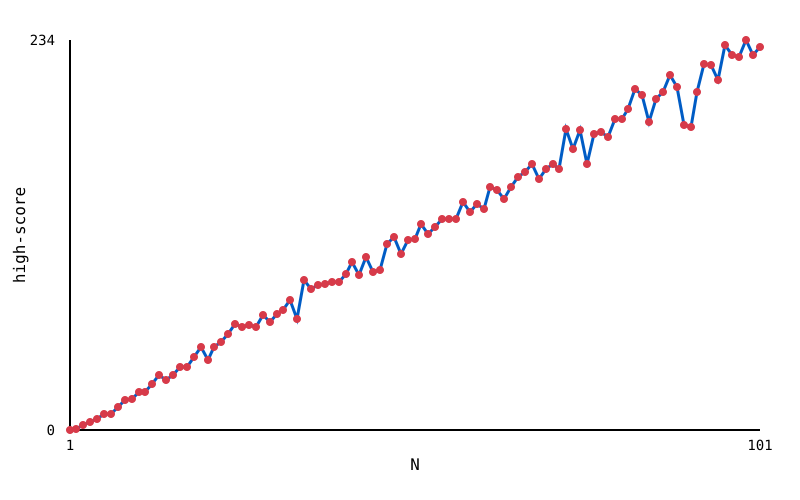

The file beside this chart, header and first rows:
n, score, ratio, iterations, moves
1, 0, 0.00, 500, ct
2, 1, 0.50, 1250, ccrtt
3, 3, 1.00, 2250, ccrcrtrtt
4, 5, 1.25, 3250, ccrcrcrtrrttt
5, 7, 1.40, 4250, cccrcrrcrtrtrrttt
6, 10, 1.67, 5500, ccrccrrcrtrrcrtrtrrttt
7, 10, 1.43, 6000, ctcccrcrrcrtrtrrcrtrtrtt
8, 14, 1.75, 7500, ccccrrccrrrcrtrtrrcrtrrttrrttt
9, 18, 2.00, 9000, ccccrrcrrcrcrtrrcrtrrrcrtrrttrtrrttt
10, 19, 1.90, 9750, ctccrccrrcrcrtrrcrrcrtrtrrrcrtrtrrttrtt
11, 23, 2.09, 11250, cccrccrcrrcrcrcrrcrtrtrrrrrcrtrtrrrtttrt…
12, 23, 1.92, 11750, ccrcccrcrcrrcrrccrrcrtrrrcrtrtrrrtrrrttt…
13, 28, 2.15, 13500, ccrcrccrrtrcrccrrrtcrcrtrrrrcrcrtrrrcrtr…
14, 33, 2.36, 15250, cccrcrrccrrtrcrcrcrcrtrrrrcrrrcrcrtrrtrt…
15, 30, 2.00, 15000, cccrcrrcrtccrrcrrcrcrtrrcrrcrcrcrrcrtrtr…
16, 33, 2.06, 16250, ctccrccrcrrccrrcrtrcrrcrrcrcrtrrtrcrrrrc…
17, 38, 2.24, 18000, ccrcrccrrccrrtcrrrrccrrcrccrrtcrrrrcrcrt…
18, 38, 2.11, 18500, ctcccrccccrrcrrcrrrcccrrrcrtrrcrcrtrrrrc…
19, 44, 2.32, 20500, ccrcrcccrcccrrrrrcrtccrrrrrcrcrtrrcrtrrt…
20, 50, 2.50, 22500, ccrccrrcrccrcrcrrcrtrrcrrrccrrtrcrtrrrcr…
21, 42, 2.00, 21000, cccrcrrtccrcrcccrrrrccrccrrrcrccrccrrrtr…
22, 50, 2.27, 23500, cccrrccrrcrtcrrrcccrrcrcrrtrcrrcrcrcrcrt…
23, 53, 2.30, 24750, ccccrcrccrcrccrccrcrrcrrrcrrcrrcrcrtrrtr…
24, 58, 2.42, 26500, cccrrcrcrccrcrcrrcrtrcrrrcrccrrrtrcrtrcc…
25, 64, 2.56, 28500, ccccrccrcrcrrrcrrcrccrcrcrrtrrcrcrccrrcr…
26, 62, 2.38, 28500, ccrcccrccrrrcccrcrccrrrcrrcrrtcrrtcrcrcr…
27, 63, 2.33, 29250, ccrccrcrcrccrrcrrcrcrtrcccrcrrrcrrccrrrt…
28, 62, 2.21, 29500, ccrtccrcrrccrrtccrrrtrcrrcccrrrtrcrccrcc…
29, 69, 2.38, 31750, ccrcrcccrcrrcrrtcrrcrrtcrtrccrrrtrrrcrtr…
30, 65, 2.17, 31250, ccccrrccrccrrcrrrttrcccrcrrrccccrrrrtcrc…
31, 70, 2.26, 33000, cccrcccrrrcrccrcrrrcrcrtrrccrrcrccrcrccc…
32, 72, 2.25, 34000, cccrcrrcccrrrtcrcrccccrrrrrtrrcrtrcrtcrr…
33, 78, 2.36, 36000, cccrcrcrcrrcrccrrcrtcrccrrcrrrrtrccrrrcr…
34, 67, 1.97, 33750, ccrccrcccrrrccrrccrrccccrrccrccrcrcrcrcr…
35, 90, 2.57, 40000, ccrcrccrcrrccrrcrcrccrcrrcrtrcrrrrrcrrcc…
36, 85, 2.36, 39250, cccccrrrcccrccccrcrrccrrrcrcrrccrrcrrrrt…
37, 87, 2.35, 40250, ccccrrrtcrtrccrrtcrrcrccccrcrcccrrccrrrc…
38, 88, 2.32, 41000, cccrcrrccccrrccrrrccrcrccrrccrccrcrrccrr…
39, 89, 2.28, 41750, cccrrcrtrtrcrcccrrcccrrrcrrcrtrrcrrttrtr…
40, 89, 2.22, 42250, ctccrcrccrrcccrrcrccrcrcrrrccrrcrccrrtrc…
41, 94, 2.29, 44000, ccrcrtrccrrcrtrrcrcrtcrrcccrcrcrrcrcrrrt…
42, 101, 2.40, 46250, ccrccrrtcrccrcrccrrrrcrcrtrccrccrrrrcrtr…
43, 93, 2.16, 44750, cccrrtccrrcrtrrtcrtrcrcrcccccrrrrrrttrcr…
44, 104, 2.36, 48000, cccrcrcrcrrttrcrrcrcrccrrrccrccrccrcrrcr…
45, 95, 2.11, 46250, ccccrcrcccrccrrcrcccccrrrcccccrrrcrcrrrc…
46, 96, 2.09, 47000, ctccrcccrrrcrtcrrcrccccrccrcrccrcrrrrrrr…
47, 112, 2.38, 51500, ccccrcrrccrcrrcrrtccccrrrrcrccccrrcrrcrr…
48, 116, 2.42, 53000, ccccrrcccccrrccrrrrcrrcrrcrcrcrtrcrrcrrc…
49, 106, 2.16, 51000, ccccrccccrrcrrrrrcrcrcrcrcrcrtrcrrrrcrcr…
50, 114, 2.28, 53500, cccrcrrccrrtrcrtrcccrrccrrrrccrrrccrcrcc…
51, 115, 2.25, 54250, cccccccrrrrrcrrcrtrcccrcrrrtcrrrrccccrrc…
52, 124, 2.38, 57000, ctccccrrcrrtcrcccrcrrrcrtrrrcrcrrcrtccrc…
53, 118, 2.23, 56000, ccrccrccccrccrcrcrrrrrccccrccrccrrrccrcr…
54, 122, 2.26, 57500, ccrccrrcrtccccrcrrrccccrrrrrcccrccccrrrr…
55, 127, 2.31, 59250, ccrcccrrrcrcrcrtccrrccrrrcrrrrcrcrcrcrcr…
56, 127, 2.27, 59750, cccrccrcrrcccrcrrcccrcrrrrrtcrccrrcrtrcr…
57, 127, 2.23, 60250, ctccrcrtcccccrcccrccrrrcrrrcrrcrrcccrcrr…
58, 137, 2.36, 63250, ctccrcccrrrcrcccrrrcrcrtcrrrrrcrcrrtcccr…
59, 131, 2.22, 62250, ccrttccrcccccrccrrrcrcrcrrrccrcrcrrcrrcr…
60, 136, 2.27, 64000, cccrccccrrrrcrrttrrttcrcrrcccccccrrcccrr…
... 41 more rows
